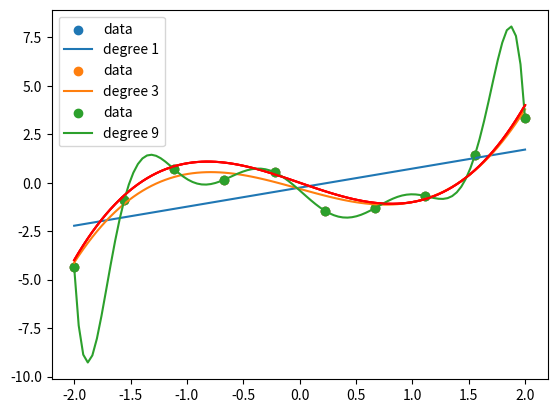

Python code for this plot:
# %%
import matplotlib.pyplot as plt
import numpy as np
import pandas as pd

# %%
n = 10

np.random.seed(1337)
x = np.linspace(-2, 2, n)
y = x**3 - (2 * x) + np.random.normal(0, 0.5, n)

# %% fit polynomials
x_pred = np.linspace(-2, 2, 100)
y_true = x_pred**3 - (2 * x_pred)

preds = {}
preds["true"] = y_true

for deg in [1, 3, 9]:
    p = np.polyfit(x, y, deg)
    y_pred = np.poly1d(p)(x_pred)

    preds[f"deg_{deg}"] = y_pred

    plt.scatter(x, y, label="data")
    plt.plot(x_pred, y_pred, label="degree %d" % deg)
    plt.plot(x_pred, y_true, c="r")
    plt.legend()
    plt.show()

# %% save data
pd.DataFrame({"x": x, "y": y}).to_csv("samples.csv", index=False)
pd.DataFrame(preds, index=x_pred).to_csv("preds.csv", index_label="x")
# %%
